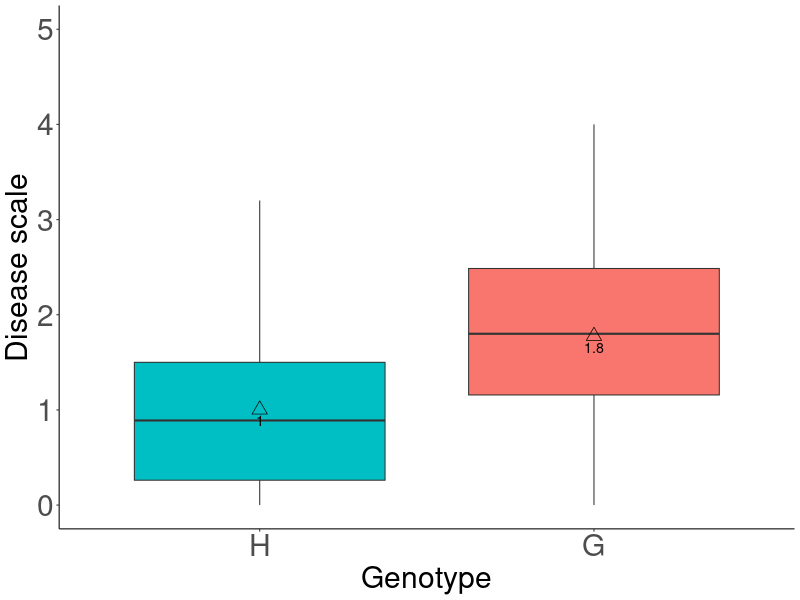

The data file committed next to this chart (first rows):
genotype	value
G	1.143
G	1.714
G	1.9
G	0.5556
G	0
G	2
G	0.5556
H	1.5
G	1.7
H	0.1429
H	0.1
H	2
H	1.125
H	0
H	2.2
G	1.7
G	2.7
G	1.2
G	2.571
G	2.5
G	1.125
G	3.2
H	2.1
G	2.2
G	0.5714
G	2
H	2.6
H	0.7
G	1.9
H	0.7
H	1.111
H	0.3
H	0.1
H	0.6667
G	1.4
H	0
H	0
H	0.1
G	1.5
G	2.5
G	2.5
G	3.556
H	0.8
H	1.556
G	1.2
G	0.4444
H	1.1
G	0.8
G	2
G	0.6667
G	0.7143
H	2.444
H	0.1111
H	1.333
H	0.8889
H	0.5556
H	1.6
H	0.8889
H	0.4
G	1.2
... 129 more rows
